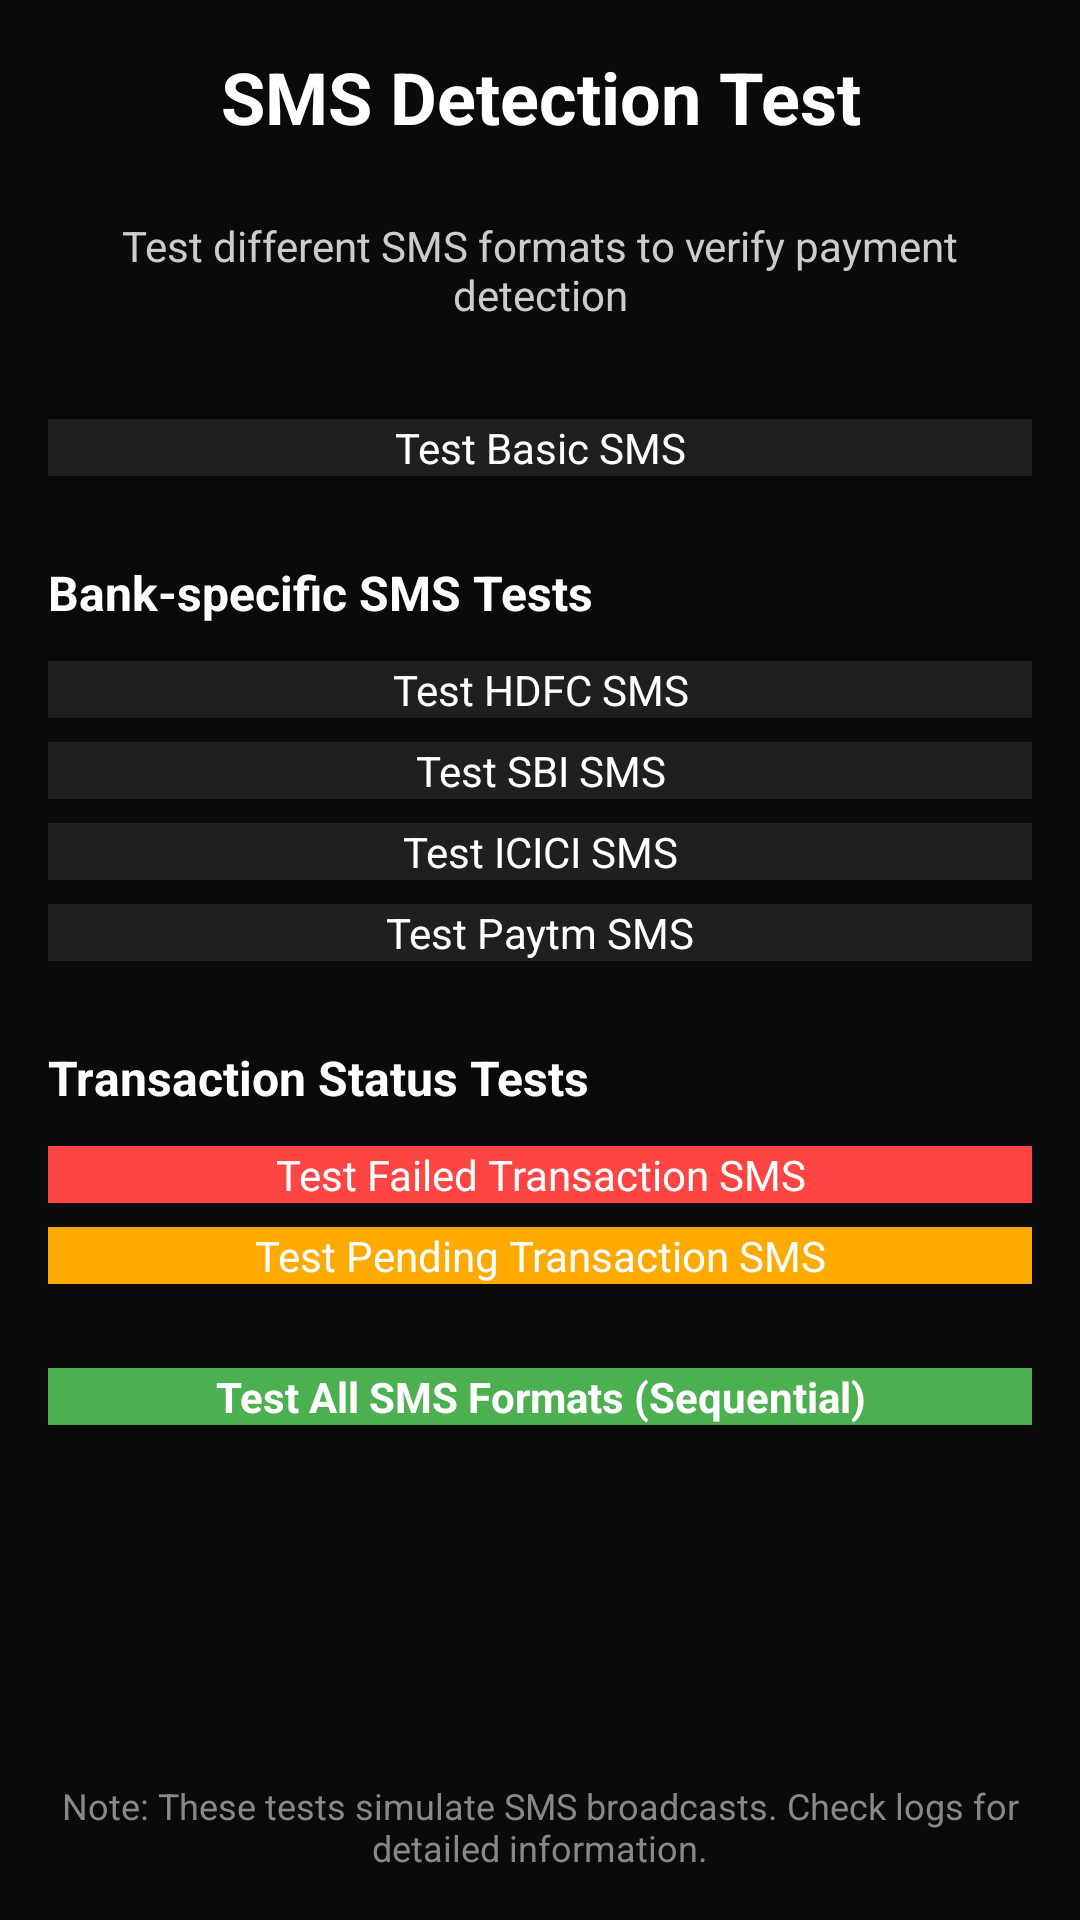

Android layout source for this screen:
<!-- AndroidManifest.xml: activity theme Theme.FlowPay -->
<!-- res/layout/activity_sms_test.xml -->
<?xml version="1.0" encoding="utf-8"?>
<LinearLayout xmlns:android="http://schemas.android.com/apk/res/android"
    android:layout_width="match_parent"
    android:layout_height="match_parent"
    android:orientation="vertical"
    android:padding="16dp"
    android:background="#0A0A0A">

    <TextView
        android:layout_width="match_parent"
        android:layout_height="wrap_content"
        android:text="SMS Detection Test"
        android:textSize="24sp"
        android:textColor="#FFFFFF"
        android:textStyle="bold"
        android:gravity="center"
        android:layout_marginBottom="24dp" />

    <TextView
        android:layout_width="match_parent"
        android:layout_height="wrap_content"
        android:text="Test different SMS formats to verify payment detection"
        android:textSize="14sp"
        android:textColor="#CCCCCC"
        android:gravity="center"
        android:layout_marginBottom="32dp" />

    <ScrollView
        android:layout_width="match_parent"
        android:layout_height="0dp"
        android:layout_weight="1">

        <LinearLayout
            android:layout_width="match_parent"
            android:layout_height="wrap_content"
            android:orientation="vertical">

            
            <Button
                android:id="@+id/btnTestBasicSMS"
                android:layout_width="match_parent"
                android:layout_height="wrap_content"
                android:text="Test Basic SMS"
                android:textColor="#FFFFFF"
                android:background="#1F1F1F"
                android:layout_marginBottom="12dp" />

            
            <TextView
                android:layout_width="match_parent"
                android:layout_height="wrap_content"
                android:text="Bank-specific SMS Tests"
                android:textSize="16sp"
                android:textColor="#FFFFFF"
                android:textStyle="bold"
                android:layout_marginTop="16dp"
                android:layout_marginBottom="12dp" />

            <Button
                android:id="@+id/btnTestHDFCSMS"
                android:layout_width="match_parent"
                android:layout_height="wrap_content"
                android:text="Test HDFC SMS"
                android:textColor="#FFFFFF"
                android:background="#1F1F1F"
                android:layout_marginBottom="8dp" />

            <Button
                android:id="@+id/btnTestSBISMS"
                android:layout_width="match_parent"
                android:layout_height="wrap_content"
                android:text="Test SBI SMS"
                android:textColor="#FFFFFF"
                android:background="#1F1F1F"
                android:layout_marginBottom="8dp" />

            <Button
                android:id="@+id/btnTestICICISMS"
                android:layout_width="match_parent"
                android:layout_height="wrap_content"
                android:text="Test ICICI SMS"
                android:textColor="#FFFFFF"
                android:background="#1F1F1F"
                android:layout_marginBottom="8dp" />

            <Button
                android:id="@+id/btnTestPaytmSMS"
                android:layout_width="match_parent"
                android:layout_height="wrap_content"
                android:text="Test Paytm SMS"
                android:textColor="#FFFFFF"
                android:background="#1F1F1F"
                android:layout_marginBottom="12dp" />

            
            <TextView
                android:layout_width="match_parent"
                android:layout_height="wrap_content"
                android:text="Transaction Status Tests"
                android:textSize="16sp"
                android:textColor="#FFFFFF"
                android:textStyle="bold"
                android:layout_marginTop="16dp"
                android:layout_marginBottom="12dp" />

            <Button
                android:id="@+id/btnTestFailedSMS"
                android:layout_width="match_parent"
                android:layout_height="wrap_content"
                android:text="Test Failed Transaction SMS"
                android:textColor="#FFFFFF"
                android:background="#FF4444"
                android:layout_marginBottom="8dp" />

            <Button
                android:id="@+id/btnTestPendingSMS"
                android:layout_width="match_parent"
                android:layout_height="wrap_content"
                android:text="Test Pending Transaction SMS"
                android:textColor="#FFFFFF"
                android:background="#FFAA00"
                android:layout_marginBottom="12dp" />

            
            <Button
                android:id="@+id/btnTestAllSMS"
                android:layout_width="match_parent"
                android:layout_height="wrap_content"
                android:text="Test All SMS Formats (Sequential)"
                android:textColor="#FFFFFF"
                android:background="#4CAF50"
                android:layout_marginTop="16dp"
                android:textStyle="bold" />

        </LinearLayout>

    </ScrollView>

    <TextView
        android:layout_width="match_parent"
        android:layout_height="wrap_content"
        android:text="Note: These tests simulate SMS broadcasts. Check logs for detailed information."
        android:textSize="12sp"
        android:textColor="#888888"
        android:gravity="center"
        android:layout_marginTop="16dp" />

</LinearLayout>
<!-- resources referenced by this layout -->
<resources>
  <style name="Theme.FlowPay" parent="Base.Theme.FlowPay">
          
          <item name="flowpayColorPrimary">@color/flowpay_blue</item>
          <item name="flowpayColorPrimaryDark">@color/flowpay_blue_dark</item>
          <item name="flowpayColorAccent">@color/accent_primary</item>
          
          <item name="android:windowBackground">@android:color/black</item>
          <item name="android:colorBackground">@android:color/black</item>
          <item name="android:windowDrawsSystemBarBackgrounds">true</item>
          <item name="android:enforceStatusBarContrast">false</item>
          <item name="android:enforceNavigationBarContrast">false</item>
          <item name="android:windowLightStatusBar">false</item>
          <item name="android:windowLightNavigationBar">false</item>
          <item name="android:statusBarColor">#FF000000</item>
          <item name="android:navigationBarColor">#FF000000</item>
          <item name="android:windowTranslucentStatus">false</item>
          <item name="android:windowTranslucentNavigation">false</item>
          <item name="android:fitsSystemWindows">true</item>
          <item name="android:windowLayoutInDisplayCutoutMode" tools:targetApi="28">shortEdges</item>
          <item name="android:windowNoTitle">true</item>
          <item name="android:windowActionBar">false</item>
      </style>
  <style name="Base.Theme.FlowPay" parent="android:Theme.Black">
          
          <item name="android:statusBarColor">#FF000000</item>
          <item name="android:windowLightStatusBar">false</item>
          <item name="android:navigationBarColor">#FF000000</item>
          <item name="android:windowLightNavigationBar">false</item>
          <item name="android:windowDrawsSystemBarBackgrounds">true</item>
      </style>
  <color name="flowpay_blue">#FF2196F3</color>
  <color name="flowpay_blue_dark">#FF1976D2</color>
  <color name="accent_primary">#FF2196F3</color>
</resources>
